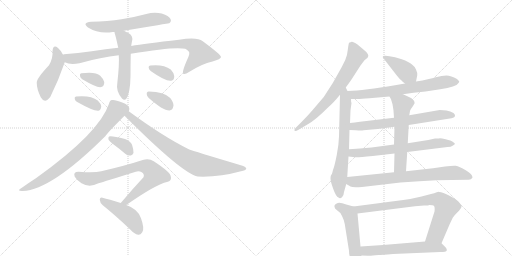
t = 0.00 s
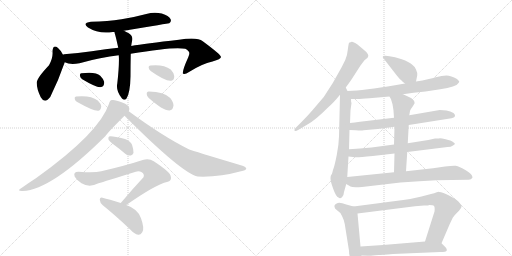
t = 3.48 s
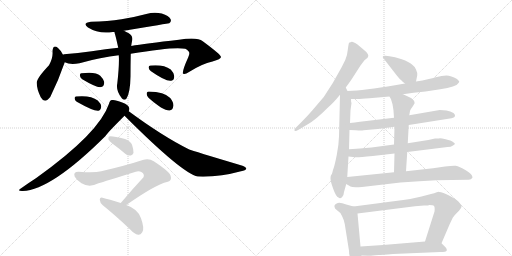
t = 6.95 s
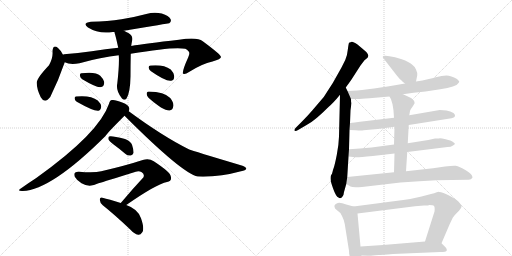
t = 10.43 s
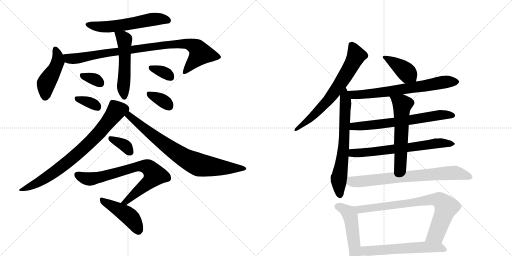
t = 13.91 s
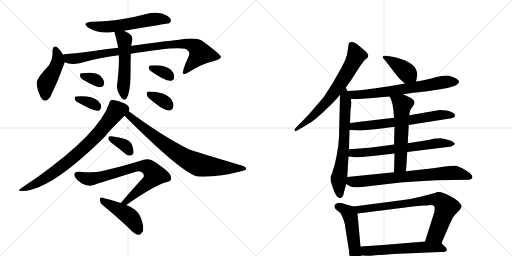
t = 17.39 s

The animated SVG that drew these frames (rendered in a browser with its animation timeline set to each time). Animation: 24 CSS @keyframes rules; one cycle of 17.39 s.

<svg version="1.1" viewBox="0 0 2048 1024" xmlns="http://www.w3.org/2000/svg">
  <g stroke="lightgray" stroke-dasharray="1,1" stroke-width="1" transform="scale(4, 4)">
    <line x1="0" y1="0" x2="256" y2="256"></line>
    <line x1="256" y1="0" x2="0" y2="256"></line>
    <line x1="128" y1="0" x2="128" y2="256"></line>
    <line x1="0" y1="128" x2="256" y2="128"></line>
    <line x1="256" y1="0" x2="512" y2="256"></line>
    <line x1="512" y1="0" x2="256" y2="256"></line>
    <line x1="384" y1="0" x2="384" y2="256"></line>
    <line x1="256" y1="128" x2="512" y2="128"></line>
  </g>
<g transform="scale(1, -1) translate(0, -850)">
   <style type="text/css">
    @keyframes keyframes0 {
      from {
       stroke: black;
       stroke-dashoffset: 580;
       stroke-width: 128;
       }
       65% {
       animation-timing-function: step-end;
       stroke: black;
       stroke-dashoffset: 0;
       stroke-width: 128;
       }
       to {
       stroke: black;
       stroke-width: 1024;
       }
       }
       #make-me-a-hanzi-animation-0 {
         animation: keyframes0 0.722005s both;
         animation-delay: 0.000000s;
         animation-timing-function: linear;
       }
    @keyframes keyframes1 {
      from {
       stroke: black;
       stroke-dashoffset: 455;
       stroke-width: 128;
       }
       60% {
       animation-timing-function: step-end;
       stroke: black;
       stroke-dashoffset: 0;
       stroke-width: 128;
       }
       to {
       stroke: black;
       stroke-width: 1024;
       }
       }
       #make-me-a-hanzi-animation-1 {
         animation: keyframes1 0.620280s both;
         animation-delay: 0.722005s;
         animation-timing-function: linear;
       }
    @keyframes keyframes2 {
      from {
       stroke: black;
       stroke-dashoffset: 922;
       stroke-width: 128;
       }
       75% {
       animation-timing-function: step-end;
       stroke: black;
       stroke-dashoffset: 0;
       stroke-width: 128;
       }
       to {
       stroke: black;
       stroke-width: 1024;
       }
       }
       #make-me-a-hanzi-animation-2 {
         animation: keyframes2 1.000326s both;
         animation-delay: 1.342285s;
         animation-timing-function: linear;
       }
    @keyframes keyframes3 {
      from {
       stroke: black;
       stroke-dashoffset: 528;
       stroke-width: 128;
       }
       63% {
       animation-timing-function: step-end;
       stroke: black;
       stroke-dashoffset: 0;
       stroke-width: 128;
       }
       to {
       stroke: black;
       stroke-width: 1024;
       }
       }
       #make-me-a-hanzi-animation-3 {
         animation: keyframes3 0.679688s both;
         animation-delay: 2.342611s;
         animation-timing-function: linear;
       }
    @keyframes keyframes4 {
      from {
       stroke: black;
       stroke-dashoffset: 329;
       stroke-width: 128;
       }
       52% {
       animation-timing-function: step-end;
       stroke: black;
       stroke-dashoffset: 0;
       stroke-width: 128;
       }
       to {
       stroke: black;
       stroke-width: 1024;
       }
       }
       #make-me-a-hanzi-animation-4 {
         animation: keyframes4 0.517741s both;
         animation-delay: 3.022298s;
         animation-timing-function: linear;
       }
    @keyframes keyframes5 {
      from {
       stroke: black;
       stroke-dashoffset: 344;
       stroke-width: 128;
       }
       53% {
       animation-timing-function: step-end;
       stroke: black;
       stroke-dashoffset: 0;
       stroke-width: 128;
       }
       to {
       stroke: black;
       stroke-width: 1024;
       }
       }
       #make-me-a-hanzi-animation-5 {
         animation: keyframes5 0.529948s both;
         animation-delay: 3.540039s;
         animation-timing-function: linear;
       }
    @keyframes keyframes6 {
      from {
       stroke: black;
       stroke-dashoffset: 339;
       stroke-width: 128;
       }
       52% {
       animation-timing-function: step-end;
       stroke: black;
       stroke-dashoffset: 0;
       stroke-width: 128;
       }
       to {
       stroke: black;
       stroke-width: 1024;
       }
       }
       #make-me-a-hanzi-animation-6 {
         animation: keyframes6 0.525879s both;
         animation-delay: 4.069987s;
         animation-timing-function: linear;
       }
    @keyframes keyframes7 {
      from {
       stroke: black;
       stroke-dashoffset: 347;
       stroke-width: 128;
       }
       53% {
       animation-timing-function: step-end;
       stroke: black;
       stroke-dashoffset: 0;
       stroke-width: 128;
       }
       to {
       stroke: black;
       stroke-width: 1024;
       }
       }
       #make-me-a-hanzi-animation-7 {
         animation: keyframes7 0.532389s both;
         animation-delay: 4.595866s;
         animation-timing-function: linear;
       }
    @keyframes keyframes8 {
      from {
       stroke: black;
       stroke-dashoffset: 780;
       stroke-width: 128;
       }
       72% {
       animation-timing-function: step-end;
       stroke: black;
       stroke-dashoffset: 0;
       stroke-width: 128;
       }
       to {
       stroke: black;
       stroke-width: 1024;
       }
       }
       #make-me-a-hanzi-animation-8 {
         animation: keyframes8 0.884766s both;
         animation-delay: 5.128255s;
         animation-timing-function: linear;
       }
    @keyframes keyframes9 {
      from {
       stroke: black;
       stroke-dashoffset: 789;
       stroke-width: 128;
       }
       72% {
       animation-timing-function: step-end;
       stroke: black;
       stroke-dashoffset: 0;
       stroke-width: 128;
       }
       to {
       stroke: black;
       stroke-width: 1024;
       }
       }
       #make-me-a-hanzi-animation-9 {
         animation: keyframes9 0.892090s both;
         animation-delay: 6.013021s;
         animation-timing-function: linear;
       }
    @keyframes keyframes10 {
      from {
       stroke: black;
       stroke-dashoffset: 355;
       stroke-width: 128;
       }
       54% {
       animation-timing-function: step-end;
       stroke: black;
       stroke-dashoffset: 0;
       stroke-width: 128;
       }
       to {
       stroke: black;
       stroke-width: 1024;
       }
       }
       #make-me-a-hanzi-animation-10 {
         animation: keyframes10 0.538900s both;
         animation-delay: 6.905111s;
         animation-timing-function: linear;
       }
    @keyframes keyframes11 {
      from {
       stroke: black;
       stroke-dashoffset: 759;
       stroke-width: 128;
       }
       71% {
       animation-timing-function: step-end;
       stroke: black;
       stroke-dashoffset: 0;
       stroke-width: 128;
       }
       to {
       stroke: black;
       stroke-width: 1024;
       }
       }
       #make-me-a-hanzi-animation-11 {
         animation: keyframes11 0.867676s both;
         animation-delay: 7.444010s;
         animation-timing-function: linear;
       }
    @keyframes keyframes12 {
      from {
       stroke: black;
       stroke-dashoffset: 448;
       stroke-width: 128;
       }
       59% {
       animation-timing-function: step-end;
       stroke: black;
       stroke-dashoffset: 0;
       stroke-width: 128;
       }
       to {
       stroke: black;
       stroke-width: 1024;
       }
       }
       #make-me-a-hanzi-animation-12 {
         animation: keyframes12 0.614583s both;
         animation-delay: 8.311686s;
         animation-timing-function: linear;
       }
    @keyframes keyframes13 {
      from {
       stroke: black;
       stroke-dashoffset: 691;
       stroke-width: 128;
       }
       69% {
       animation-timing-function: step-end;
       stroke: black;
       stroke-dashoffset: 0;
       stroke-width: 128;
       }
       to {
       stroke: black;
       stroke-width: 1024;
       }
       }
       #make-me-a-hanzi-animation-13 {
         animation: keyframes13 0.812337s both;
         animation-delay: 8.926270s;
         animation-timing-function: linear;
       }
    @keyframes keyframes14 {
      from {
       stroke: black;
       stroke-dashoffset: 678;
       stroke-width: 128;
       }
       69% {
       animation-timing-function: step-end;
       stroke: black;
       stroke-dashoffset: 0;
       stroke-width: 128;
       }
       to {
       stroke: black;
       stroke-width: 1024;
       }
       }
       #make-me-a-hanzi-animation-14 {
         animation: keyframes14 0.801758s both;
         animation-delay: 9.738607s;
         animation-timing-function: linear;
       }
    @keyframes keyframes15 {
      from {
       stroke: black;
       stroke-dashoffset: 404;
       stroke-width: 128;
       }
       57% {
       animation-timing-function: step-end;
       stroke: black;
       stroke-dashoffset: 0;
       stroke-width: 128;
       }
       to {
       stroke: black;
       stroke-width: 1024;
       }
       }
       #make-me-a-hanzi-animation-15 {
         animation: keyframes15 0.578776s both;
         animation-delay: 10.540365s;
         animation-timing-function: linear;
       }
    @keyframes keyframes16 {
      from {
       stroke: black;
       stroke-dashoffset: 695;
       stroke-width: 128;
       }
       69% {
       animation-timing-function: step-end;
       stroke: black;
       stroke-dashoffset: 0;
       stroke-width: 128;
       }
       to {
       stroke: black;
       stroke-width: 1024;
       }
       }
       #make-me-a-hanzi-animation-16 {
         animation: keyframes16 0.815592s both;
         animation-delay: 11.119141s;
         animation-timing-function: linear;
       }
    @keyframes keyframes17 {
      from {
       stroke: black;
       stroke-dashoffset: 667;
       stroke-width: 128;
       }
       68% {
       animation-timing-function: step-end;
       stroke: black;
       stroke-dashoffset: 0;
       stroke-width: 128;
       }
       to {
       stroke: black;
       stroke-width: 1024;
       }
       }
       #make-me-a-hanzi-animation-17 {
         animation: keyframes17 0.792806s both;
         animation-delay: 11.934733s;
         animation-timing-function: linear;
       }
    @keyframes keyframes18 {
      from {
       stroke: black;
       stroke-dashoffset: 672;
       stroke-width: 128;
       }
       69% {
       animation-timing-function: step-end;
       stroke: black;
       stroke-dashoffset: 0;
       stroke-width: 128;
       }
       to {
       stroke: black;
       stroke-width: 1024;
       }
       }
       #make-me-a-hanzi-animation-18 {
         animation: keyframes18 0.796875s both;
         animation-delay: 12.727539s;
         animation-timing-function: linear;
       }
    @keyframes keyframes19 {
      from {
       stroke: black;
       stroke-dashoffset: 581;
       stroke-width: 128;
       }
       65% {
       animation-timing-function: step-end;
       stroke: black;
       stroke-dashoffset: 0;
       stroke-width: 128;
       }
       to {
       stroke: black;
       stroke-width: 1024;
       }
       }
       #make-me-a-hanzi-animation-19 {
         animation: keyframes19 0.722819s both;
         animation-delay: 13.524414s;
         animation-timing-function: linear;
       }
    @keyframes keyframes20 {
      from {
       stroke: black;
       stroke-dashoffset: 747;
       stroke-width: 128;
       }
       71% {
       animation-timing-function: step-end;
       stroke: black;
       stroke-dashoffset: 0;
       stroke-width: 128;
       }
       to {
       stroke: black;
       stroke-width: 1024;
       }
       }
       #make-me-a-hanzi-animation-20 {
         animation: keyframes20 0.857910s both;
         animation-delay: 14.247233s;
         animation-timing-function: linear;
       }
    @keyframes keyframes21 {
      from {
       stroke: black;
       stroke-dashoffset: 493;
       stroke-width: 128;
       }
       62% {
       animation-timing-function: step-end;
       stroke: black;
       stroke-dashoffset: 0;
       stroke-width: 128;
       }
       to {
       stroke: black;
       stroke-width: 1024;
       }
       }
       #make-me-a-hanzi-animation-21 {
         animation: keyframes21 0.651204s both;
         animation-delay: 15.105143s;
         animation-timing-function: linear;
       }
    @keyframes keyframes22 {
      from {
       stroke: black;
       stroke-dashoffset: 795;
       stroke-width: 128;
       }
       72% {
       animation-timing-function: step-end;
       stroke: black;
       stroke-dashoffset: 0;
       stroke-width: 128;
       }
       to {
       stroke: black;
       stroke-width: 1024;
       }
       }
       #make-me-a-hanzi-animation-22 {
         animation: keyframes22 0.896973s both;
         animation-delay: 15.756348s;
         animation-timing-function: linear;
       }
    @keyframes keyframes23 {
      from {
       stroke: black;
       stroke-dashoffset: 592;
       stroke-width: 128;
       }
       66% {
       animation-timing-function: step-end;
       stroke: black;
       stroke-dashoffset: 0;
       stroke-width: 128;
       }
       to {
       stroke: black;
       stroke-width: 1024;
       }
       }
       #make-me-a-hanzi-animation-23 {
         animation: keyframes23 0.731771s both;
         animation-delay: 16.653320s;
         animation-timing-function: linear;
       }
</style>
<path d="M 496 727 Q 674 757 677 757 Q 687 764 682 774 Q 676 787 647 796 Q 616 803 585 794 Q 537 781 486 773 Q 431 764 364 763 Q 327 759 352 740 Q 395 713 451 722 Q 454 723 458 722 L 496 727 Z" fill="lightgray"></path> 
<path d="M 252 631 Q 242 650 232 658 Q 213 674 210 646 Q 213 619 196 589 Q 145 535 147 518 Q 147 494 163 461 Q 179 433 201 462 Q 235 531 259 601 C 263 612 263 612 252 631 Z" fill="lightgray"></path> 
<path d="M 523 635 Q 698 665 741 655 Q 759 645 757 636 Q 758 633 753 621 Q 726 561 733 555 Q 740 551 756 562 Q 808 595 850 604 Q 884 614 884 622 Q 883 632 811 685 Q 789 703 716 691 Q 580 676 525 666 L 473 659 Q 424 655 367 645 Q 312 638 256 633 Q 253 633 252 631 C 222 626 230 610 259 601 Q 281 589 318 597 Q 405 622 475 629 L 523 635 Z" fill="lightgray"></path> 
<path d="M 475 629 Q 478 596 469 515 Q 463 487 488 456 Q 498 446 506 456 Q 521 480 522 545 Q 522 590 523 635 L 525 666 Q 526 676 528 685 Q 534 706 515 717 Q 505 723 496 727 C 469 740 452 748 458 722 Q 458 718 460 713 Q 463 704 473 659 L 475 629 Z" fill="lightgray"></path> 
<path d="M 329 533 Q 389 497 405 502 Q 417 505 417 522 Q 414 534 401 547 Q 382 565 325 557 Q 318 556 320 546 Q 321 539 329 533 Z" fill="lightgray"></path> 
<path d="M 307 443 Q 376 404 394 407 Q 404 410 405 425 Q 404 435 391 448 Q 363 470 304 464 Q 297 463 299 454 Q 300 448 307 443 Z" fill="lightgray"></path> 
<path d="M 604 565 Q 664 523 685 527 Q 697 528 697 546 Q 696 558 683 572 Q 655 593 602 588 Q 593 588 595 578 Q 596 571 604 565 Z" fill="lightgray"></path> 
<path d="M 595 458 Q 653 407 678 408 Q 691 409 694 428 Q 694 441 681 458 Q 657 483 595 484 Q 586 484 587 473 Q 587 466 595 458 Z" fill="lightgray"></path> 
<path d="M 515 405 Q 518 412 517 417 Q 516 430 489 440 Q 461 452 448 450 Q 439 449 436 435 Q 397 318 145 138 Q 117 120 86 98 Q 64 85 91 86 Q 205 90 422 306 Q 426 315 498 387 L 515 405 Z" fill="lightgray"></path> 
<path d="M 498 387 Q 730 155 791 144 Q 800 144 812 143 Q 887 144 964 165 Q 983 169 985 174 Q 986 181 970 187 Q 769 247 757 252 Q 652 304 515 405 C 491 423 477 408 498 387 Z" fill="lightgray"></path> 
<path d="M 457 270 Q 479 254 501 235 Q 511 226 523 228 Q 530 229 534 238 Q 535 250 528 271 Q 524 284 500 294 Q 443 309 436 304 Q 432 301 434 292 Q 437 285 457 270 Z" fill="lightgray"></path> 
<path d="M 505 30 Q 626 114 668 122 Q 689 126 683 145 Q 682 161 615 205 Q 596 218 571 210 Q 504 188 405 165 Q 378 158 316 163 Q 291 164 299 143 Q 306 130 326 117 Q 357 98 394 117 Q 418 124 543 163 Q 556 167 567 161 Q 579 154 574 141 Q 531 95 483 38 C 464 15 480 13 505 30 Z" fill="lightgray"></path> 
<path d="M 483 38 Q 435 53 410 59 Q 400 63 399 51 Q 400 38 411 29 Q 460 -10 521 -68 Q 537 -86 553 -89 Q 562 -90 569 -79 Q 579 -66 564 -23 Q 552 14 505 30 L 483 38 Z" fill="lightgray"></path> 
<path d="M 1383 500 L 1404 529 L 1442 588 L 1458 609 L 1469 618 L 1472 622 Q 1475 629 1471 634 Q 1468 641 1456 650 L 1430 672 Q 1412 684 1407 683 Q 1403 682 1396 679 Q 1394 673 1391 650 Q 1389 627 1381 610 L 1366 580 Q 1334 519 1295 462 L 1248 407 Q 1230 386 1208 364 L 1182 338 Q 1177 333 1178 328 Q 1180 322 1194 331 L 1228 351 Q 1258 366 1314 422 Q 1334 439 1360 471 L 1383 500 Z" fill="lightgray"></path> 
<path d="M 1331 166 L 1328 155 Q 1328 154 1325 151 Q 1322 147 1322 137 Q 1322 126 1326 115 L 1332 97 Q 1344 63 1354 60 Q 1360 54 1368 61 Q 1375 66 1376 82 L 1385 114 L 1389 142 L 1394 224 L 1396 253 L 1398 330 L 1400 358 L 1402 409 L 1406 438 Q 1404 442 1404 454 L 1390 486 L 1383 500 C 1370 527 1361 501 1360 471 L 1356 304 Q 1355 270 1347 230 Q 1339 190 1335 179 Q 1331 168 1331 166 Z" fill="lightgray"></path> 
<path d="M 1664 524 L 1669 549 Q 1670 559 1664 572 Q 1659 584 1648 592 Q 1637 602 1607 613 Q 1578 623 1558 625 L 1542 627 Q 1536 628 1532 625 Q 1528 622 1536 614 L 1574 565 Q 1596 536 1604 530 Q 1613 520 1620 516 C 1645 499 1658 495 1664 524 Z" fill="lightgray"></path> 
<path d="M 1612 473 L 1654 479 L 1702 484 L 1761 493 Q 1825 502 1834 518 Q 1837 521 1837 524 Q 1837 526 1828 534 Q 1804 548 1786 548 Q 1768 548 1743 541 Q 1719 533 1664 524 L 1620 516 L 1580 509 Q 1458 488 1390 486 C 1360 485 1374 454 1404 454 L 1430 454 Q 1444 454 1478 457 L 1558 464 L 1612 473 Z" fill="lightgray"></path> 
<path d="M 1635 350 L 1806 377 Q 1820 380 1820 388 Q 1822 390 1814 398 Q 1802 405 1786 408 L 1759 410 L 1637 389 L 1576 379 L 1440 363 Q 1418 359 1400 358 C 1370 356 1368 331 1398 330 L 1423 329 Q 1446 327 1454 329 L 1511 334 L 1578 343 L 1635 350 Z" fill="lightgray"></path> 
<path d="M 1629 242 L 1790 262 Q 1804 262 1812 268 L 1820 274 Q 1820 276 1812 282 Q 1805 288 1783 293 Q 1762 298 1759 297 Q 1757 296 1751 296 L 1740 296 L 1713 290 L 1631 277 L 1576 272 L 1486 260 Q 1439 256 1396 253 C 1366 251 1364 227 1394 224 L 1421 221 Q 1425 219 1491 226 L 1578 236 L 1629 242 Z" fill="lightgray"></path> 
<path d="M 1624 165 L 1629 242 L 1631 277 L 1635 350 L 1637 389 L 1640 406 Q 1640 409 1650 423 L 1658 436 L 1658 441 L 1656 447 L 1646 457 Q 1630 466 1612 473 C 1584 484 1544 490 1558 464 L 1564 453 L 1570 433 Q 1575 407 1575 393 L 1576 379 L 1578 343 L 1576 272 L 1578 236 L 1576 161 C 1575 131 1622 135 1624 165 Z" fill="lightgray"></path> 
<path d="M 1385 114 L 1402 104 Q 1409 99 1448 102 L 1602 120 L 1677 125 Q 1748 130 1806 130 L 1873 131 Q 1885 130 1890 140 Q 1890 153 1863 169 Q 1837 185 1823 187 Q 1810 188 1780 184 Q 1750 179 1732 177 L 1624 165 L 1576 161 L 1389 142 C 1359 139 1359 129 1385 114 Z" fill="lightgray"></path> 
<path d="M 1408 -190 Q 1416 -204 1423 -202 Q 1440 -202 1446 -172 L 1442 -136 L 1430 -4 C 1428 20 1428 20 1414 24 L 1385 32 Q 1361 41 1351 38 Q 1341 34 1339 30 Q 1334 17 1348 9 Q 1362 1 1368 -14 Q 1375 -27 1379 -46 L 1396 -153 Q 1396 -170 1399 -174 Q 1403 -179 1408 -190 Z" fill="lightgray"></path> 
<path d="M 1766 -123 L 1799 -46 L 1811 -21 Q 1814 -16 1829 0 Q 1845 16 1846 23 Q 1847 29 1837 40 Q 1831 50 1800 66 Q 1769 82 1757 82 Q 1757 84 1747 81 Q 1738 77 1724 74 L 1686 64 Q 1650 55 1613 50 L 1414 24 C 1384 20 1400 -8 1430 -4 L 1660 25 L 1696 28 Q 1715 28 1717 30 Q 1733 30 1736 26 Q 1740 22 1738 4 L 1700 -116 C 1691 -145 1754 -151 1766 -123 Z" fill="lightgray"></path> 
<path d="M 1446 -172 L 1471 -173 Q 1482 -174 1514 -170 Q 1525 -170 1572 -166 L 1761 -158 Q 1785 -158 1787 -152 Q 1789 -146 1782 -139 L 1766 -123 C 1754 -111 1730 -114 1700 -116 L 1532 -130 L 1442 -136 C 1412 -138 1416 -171 1446 -172 Z" fill="lightgray"></path> 
      <clipPath id="make-me-a-hanzi-clip-0">
      <path d="M 496 727 Q 674 757 677 757 Q 687 764 682 774 Q 676 787 647 796 Q 616 803 585 794 Q 537 781 486 773 Q 431 764 364 763 Q 327 759 352 740 Q 395 713 451 722 Q 454 723 458 722 L 496 727 Z" fill="lightgray"></path>
      </clipPath>
      <path clip-path="url(#make-me-a-hanzi-clip-0)" d="M 356 753 L 427 742 L 507 750 L 611 773 L 646 774 L 675 765 " fill="none" id="make-me-a-hanzi-animation-0" stroke-dasharray="452 904" stroke-linecap="round"></path>

      <clipPath id="make-me-a-hanzi-clip-1">
      <path d="M 252 631 Q 242 650 232 658 Q 213 674 210 646 Q 213 619 196 589 Q 145 535 147 518 Q 147 494 163 461 Q 179 433 201 462 Q 235 531 259 601 C 263 612 263 612 252 631 Z" fill="lightgray"></path>
      </clipPath>
      <path clip-path="url(#make-me-a-hanzi-clip-1)" d="M 221 651 L 232 618 L 231 603 L 186 519 L 180 465 " fill="none" id="make-me-a-hanzi-animation-1" stroke-dasharray="327 654" stroke-linecap="round"></path>

      <clipPath id="make-me-a-hanzi-clip-2">
      <path d="M 523 635 Q 698 665 741 655 Q 759 645 757 636 Q 758 633 753 621 Q 726 561 733 555 Q 740 551 756 562 Q 808 595 850 604 Q 884 614 884 622 Q 883 632 811 685 Q 789 703 716 691 Q 580 676 525 666 L 473 659 Q 424 655 367 645 Q 312 638 256 633 Q 253 633 252 631 C 222 626 230 610 259 601 Q 281 589 318 597 Q 405 622 475 629 L 523 635 Z" fill="lightgray"></path>
      </clipPath>
      <path clip-path="url(#make-me-a-hanzi-clip-2)" d="M 258 624 L 275 615 L 306 616 L 393 634 L 650 670 L 750 675 L 780 664 L 802 636 L 738 559 " fill="none" id="make-me-a-hanzi-animation-2" stroke-dasharray="794 1588" stroke-linecap="round"></path>

      <clipPath id="make-me-a-hanzi-clip-3">
      <path d="M 475 629 Q 478 596 469 515 Q 463 487 488 456 Q 498 446 506 456 Q 521 480 522 545 Q 522 590 523 635 L 525 666 Q 526 676 528 685 Q 534 706 515 717 Q 505 723 496 727 C 469 740 452 748 458 722 Q 458 718 460 713 Q 463 704 473 659 L 475 629 Z" fill="lightgray"></path>
      </clipPath>
      <path clip-path="url(#make-me-a-hanzi-clip-3)" d="M 465 719 L 491 700 L 498 686 L 500 598 L 493 498 L 497 462 " fill="none" id="make-me-a-hanzi-animation-3" stroke-dasharray="400 800" stroke-linecap="round"></path>

      <clipPath id="make-me-a-hanzi-clip-4">
      <path d="M 329 533 Q 389 497 405 502 Q 417 505 417 522 Q 414 534 401 547 Q 382 565 325 557 Q 318 556 320 546 Q 321 539 329 533 Z" fill="lightgray"></path>
      </clipPath>
      <path clip-path="url(#make-me-a-hanzi-clip-4)" d="M 334 546 L 383 531 L 400 518 " fill="none" id="make-me-a-hanzi-animation-4" stroke-dasharray="201 402" stroke-linecap="round"></path>

      <clipPath id="make-me-a-hanzi-clip-5">
      <path d="M 307 443 Q 376 404 394 407 Q 404 410 405 425 Q 404 435 391 448 Q 363 470 304 464 Q 297 463 299 454 Q 300 448 307 443 Z" fill="lightgray"></path>
      </clipPath>
      <path clip-path="url(#make-me-a-hanzi-clip-5)" d="M 311 454 L 357 441 L 391 419 " fill="none" id="make-me-a-hanzi-animation-5" stroke-dasharray="216 432" stroke-linecap="round"></path>

      <clipPath id="make-me-a-hanzi-clip-6">
      <path d="M 604 565 Q 664 523 685 527 Q 697 528 697 546 Q 696 558 683 572 Q 655 593 602 588 Q 593 588 595 578 Q 596 571 604 565 Z" fill="lightgray"></path>
      </clipPath>
      <path clip-path="url(#make-me-a-hanzi-clip-6)" d="M 607 577 L 658 559 L 682 542 " fill="none" id="make-me-a-hanzi-animation-6" stroke-dasharray="211 422" stroke-linecap="round"></path>

      <clipPath id="make-me-a-hanzi-clip-7">
      <path d="M 595 458 Q 653 407 678 408 Q 691 409 694 428 Q 694 441 681 458 Q 657 483 595 484 Q 586 484 587 473 Q 587 466 595 458 Z" fill="lightgray"></path>
      </clipPath>
      <path clip-path="url(#make-me-a-hanzi-clip-7)" d="M 599 472 L 654 446 L 676 425 " fill="none" id="make-me-a-hanzi-animation-7" stroke-dasharray="219 438" stroke-linecap="round"></path>

      <clipPath id="make-me-a-hanzi-clip-8">
      <path d="M 515 405 Q 518 412 517 417 Q 516 430 489 440 Q 461 452 448 450 Q 439 449 436 435 Q 397 318 145 138 Q 117 120 86 98 Q 64 85 91 86 Q 205 90 422 306 Q 426 315 498 387 L 515 405 Z" fill="lightgray"></path>
      </clipPath>
      <path clip-path="url(#make-me-a-hanzi-clip-8)" d="M 498 414 L 465 407 L 395 316 L 286 214 L 194 145 L 95 95 " fill="none" id="make-me-a-hanzi-animation-8" stroke-dasharray="652 1304" stroke-linecap="round"></path>

      <clipPath id="make-me-a-hanzi-clip-9">
      <path d="M 498 387 Q 730 155 791 144 Q 800 144 812 143 Q 887 144 964 165 Q 983 169 985 174 Q 986 181 970 187 Q 769 247 757 252 Q 652 304 515 405 C 491 423 477 408 498 387 Z" fill="lightgray"></path>
      </clipPath>
      <path clip-path="url(#make-me-a-hanzi-clip-9)" d="M 518 393 L 517 384 L 593 322 L 755 209 L 811 188 L 979 175 " fill="none" id="make-me-a-hanzi-animation-9" stroke-dasharray="661 1322" stroke-linecap="round"></path>

      <clipPath id="make-me-a-hanzi-clip-10">
      <path d="M 457 270 Q 479 254 501 235 Q 511 226 523 228 Q 530 229 534 238 Q 535 250 528 271 Q 524 284 500 294 Q 443 309 436 304 Q 432 301 434 292 Q 437 285 457 270 Z" fill="lightgray"></path>
      </clipPath>
      <path clip-path="url(#make-me-a-hanzi-clip-10)" d="M 440 297 L 496 270 L 520 242 " fill="none" id="make-me-a-hanzi-animation-10" stroke-dasharray="227 454" stroke-linecap="round"></path>

      <clipPath id="make-me-a-hanzi-clip-11">
      <path d="M 505 30 Q 626 114 668 122 Q 689 126 683 145 Q 682 161 615 205 Q 596 218 571 210 Q 504 188 405 165 Q 378 158 316 163 Q 291 164 299 143 Q 306 130 326 117 Q 357 98 394 117 Q 418 124 543 163 Q 556 167 567 161 Q 579 154 574 141 Q 531 95 483 38 C 464 15 480 13 505 30 Z" fill="lightgray"></path>
      </clipPath>
      <path clip-path="url(#make-me-a-hanzi-clip-11)" d="M 310 151 L 333 139 L 367 134 L 558 185 L 591 182 L 606 170 L 618 150 L 599 124 L 509 46 L 491 42 " fill="none" id="make-me-a-hanzi-animation-11" stroke-dasharray="631 1262" stroke-linecap="round"></path>

      <clipPath id="make-me-a-hanzi-clip-12">
      <path d="M 483 38 Q 435 53 410 59 Q 400 63 399 51 Q 400 38 411 29 Q 460 -10 521 -68 Q 537 -86 553 -89 Q 562 -90 569 -79 Q 579 -66 564 -23 Q 552 14 505 30 L 483 38 Z" fill="lightgray"></path>
      </clipPath>
      <path clip-path="url(#make-me-a-hanzi-clip-12)" d="M 410 48 L 512 -11 L 538 -41 L 553 -72 " fill="none" id="make-me-a-hanzi-animation-12" stroke-dasharray="320 640" stroke-linecap="round"></path>

      <clipPath id="make-me-a-hanzi-clip-13">
      <path d="M 1383 500 L 1404 529 L 1442 588 L 1458 609 L 1469 618 L 1472 622 Q 1475 629 1471 634 Q 1468 641 1456 650 L 1430 672 Q 1412 684 1407 683 Q 1403 682 1396 679 Q 1394 673 1391 650 Q 1389 627 1381 610 L 1366 580 Q 1334 519 1295 462 L 1248 407 Q 1230 386 1208 364 L 1182 338 Q 1177 333 1178 328 Q 1180 322 1194 331 L 1228 351 Q 1258 366 1314 422 Q 1334 439 1360 471 L 1383 500 Z" fill="lightgray"></path>
      </clipPath>
      <path clip-path="url(#make-me-a-hanzi-clip-13)" d="M 1405 672 L 1425 626 L 1359 511 L 1266 400 L 1183 332 " fill="none" id="make-me-a-hanzi-animation-13" stroke-dasharray="563 1126" stroke-linecap="round"></path>

      <clipPath id="make-me-a-hanzi-clip-14">
      <path d="M 1331 166 L 1328 155 Q 1328 154 1325 151 Q 1322 147 1322 137 Q 1322 126 1326 115 L 1332 97 Q 1344 63 1354 60 Q 1360 54 1368 61 Q 1375 66 1376 82 L 1385 114 L 1389 142 L 1394 224 L 1396 253 L 1398 330 L 1400 358 L 1402 409 L 1406 438 Q 1404 442 1404 454 L 1390 486 L 1383 500 C 1370 527 1361 501 1360 471 L 1356 304 Q 1355 270 1347 230 Q 1339 190 1335 179 Q 1331 168 1331 166 Z" fill="lightgray"></path>
      </clipPath>
      <path clip-path="url(#make-me-a-hanzi-clip-14)" d="M 1384 492 L 1375 261 L 1355 134 L 1360 72 " fill="none" id="make-me-a-hanzi-animation-14" stroke-dasharray="550 1100" stroke-linecap="round"></path>

      <clipPath id="make-me-a-hanzi-clip-15">
      <path d="M 1664 524 L 1669 549 Q 1670 559 1664 572 Q 1659 584 1648 592 Q 1637 602 1607 613 Q 1578 623 1558 625 L 1542 627 Q 1536 628 1532 625 Q 1528 622 1536 614 L 1574 565 Q 1596 536 1604 530 Q 1613 520 1620 516 C 1645 499 1658 495 1664 524 Z" fill="lightgray"></path>
      </clipPath>
      <path clip-path="url(#make-me-a-hanzi-clip-15)" d="M 1538 621 L 1616 571 L 1655 532 " fill="none" id="make-me-a-hanzi-animation-15" stroke-dasharray="276 552" stroke-linecap="round"></path>

      <clipPath id="make-me-a-hanzi-clip-16">
      <path d="M 1612 473 L 1654 479 L 1702 484 L 1761 493 Q 1825 502 1834 518 Q 1837 521 1837 524 Q 1837 526 1828 534 Q 1804 548 1786 548 Q 1768 548 1743 541 Q 1719 533 1664 524 L 1620 516 L 1580 509 Q 1458 488 1390 486 C 1360 485 1374 454 1404 454 L 1430 454 Q 1444 454 1478 457 L 1558 464 L 1612 473 Z" fill="lightgray"></path>
      </clipPath>
      <path clip-path="url(#make-me-a-hanzi-clip-16)" d="M 1396 482 L 1415 471 L 1454 472 L 1781 523 L 1828 525 " fill="none" id="make-me-a-hanzi-animation-16" stroke-dasharray="567 1134" stroke-linecap="round"></path>

      <clipPath id="make-me-a-hanzi-clip-17">
      <path d="M 1635 350 L 1806 377 Q 1820 380 1820 388 Q 1822 390 1814 398 Q 1802 405 1786 408 L 1759 410 L 1637 389 L 1576 379 L 1440 363 Q 1418 359 1400 358 C 1370 356 1368 331 1398 330 L 1423 329 Q 1446 327 1454 329 L 1511 334 L 1578 343 L 1635 350 Z" fill="lightgray"></path>
      </clipPath>
      <path clip-path="url(#make-me-a-hanzi-clip-17)" d="M 1405 337 L 1414 344 L 1583 361 L 1755 390 L 1810 389 " fill="none" id="make-me-a-hanzi-animation-17" stroke-dasharray="539 1078" stroke-linecap="round"></path>

      <clipPath id="make-me-a-hanzi-clip-18">
      <path d="M 1629 242 L 1790 262 Q 1804 262 1812 268 L 1820 274 Q 1820 276 1812 282 Q 1805 288 1783 293 Q 1762 298 1759 297 Q 1757 296 1751 296 L 1740 296 L 1713 290 L 1631 277 L 1576 272 L 1486 260 Q 1439 256 1396 253 C 1366 251 1364 227 1394 224 L 1421 221 Q 1425 219 1491 226 L 1578 236 L 1629 242 Z" fill="lightgray"></path>
      </clipPath>
      <path clip-path="url(#make-me-a-hanzi-clip-18)" d="M 1402 231 L 1411 238 L 1477 240 L 1746 277 L 1813 275 " fill="none" id="make-me-a-hanzi-animation-18" stroke-dasharray="544 1088" stroke-linecap="round"></path>

      <clipPath id="make-me-a-hanzi-clip-19">
      <path d="M 1624 165 L 1629 242 L 1631 277 L 1635 350 L 1637 389 L 1640 406 Q 1640 409 1650 423 L 1658 436 L 1658 441 L 1656 447 L 1646 457 Q 1630 466 1612 473 C 1584 484 1544 490 1558 464 L 1564 453 L 1570 433 Q 1575 407 1575 393 L 1576 379 L 1578 343 L 1576 272 L 1578 236 L 1576 161 C 1575 131 1622 135 1624 165 Z" fill="lightgray"></path>
      </clipPath>
      <path clip-path="url(#make-me-a-hanzi-clip-19)" d="M 1565 461 L 1609 432 L 1601 188 L 1581 168 " fill="none" id="make-me-a-hanzi-animation-19" stroke-dasharray="453 906" stroke-linecap="round"></path>

      <clipPath id="make-me-a-hanzi-clip-20">
      <path d="M 1385 114 L 1402 104 Q 1409 99 1448 102 L 1602 120 L 1677 125 Q 1748 130 1806 130 L 1873 131 Q 1885 130 1890 140 Q 1890 153 1863 169 Q 1837 185 1823 187 Q 1810 188 1780 184 Q 1750 179 1732 177 L 1624 165 L 1576 161 L 1389 142 C 1359 139 1359 129 1385 114 Z" fill="lightgray"></path>
      </clipPath>
      <path clip-path="url(#make-me-a-hanzi-clip-20)" d="M 1398 134 L 1406 124 L 1436 123 L 1807 159 L 1881 142 " fill="none" id="make-me-a-hanzi-animation-20" stroke-dasharray="619 1238" stroke-linecap="round"></path>

      <clipPath id="make-me-a-hanzi-clip-21">
      <path d="M 1408 -190 Q 1416 -204 1423 -202 Q 1440 -202 1446 -172 L 1442 -136 L 1430 -4 C 1428 20 1428 20 1414 24 L 1385 32 Q 1361 41 1351 38 Q 1341 34 1339 30 Q 1334 17 1348 9 Q 1362 1 1368 -14 Q 1375 -27 1379 -46 L 1396 -153 Q 1396 -170 1399 -174 Q 1403 -179 1408 -190 Z" fill="lightgray"></path>
      </clipPath>
      <path clip-path="url(#make-me-a-hanzi-clip-21)" d="M 1352 24 L 1386 6 L 1401 -14 L 1423 -186 " fill="none" id="make-me-a-hanzi-animation-21" stroke-dasharray="365 730" stroke-linecap="round"></path>

      <clipPath id="make-me-a-hanzi-clip-22">
      <path d="M 1766 -123 L 1799 -46 L 1811 -21 Q 1814 -16 1829 0 Q 1845 16 1846 23 Q 1847 29 1837 40 Q 1831 50 1800 66 Q 1769 82 1757 82 Q 1757 84 1747 81 Q 1738 77 1724 74 L 1686 64 Q 1650 55 1613 50 L 1414 24 C 1384 20 1400 -8 1430 -4 L 1660 25 L 1696 28 Q 1715 28 1717 30 Q 1733 30 1736 26 Q 1740 22 1738 4 L 1700 -116 C 1691 -145 1754 -151 1766 -123 Z" fill="lightgray"></path>
      </clipPath>
      <path clip-path="url(#make-me-a-hanzi-clip-22)" d="M 1422 22 L 1439 13 L 1710 50 L 1757 50 L 1785 21 L 1742 -88 L 1707 -110 " fill="none" id="make-me-a-hanzi-animation-22" stroke-dasharray="667 1334" stroke-linecap="round"></path>

      <clipPath id="make-me-a-hanzi-clip-23">
      <path d="M 1446 -172 L 1471 -173 Q 1482 -174 1514 -170 Q 1525 -170 1572 -166 L 1761 -158 Q 1785 -158 1787 -152 Q 1789 -146 1782 -139 L 1766 -123 C 1754 -111 1730 -114 1700 -116 L 1532 -130 L 1442 -136 C 1412 -138 1416 -171 1446 -172 Z" fill="lightgray"></path>
      </clipPath>
      <path clip-path="url(#make-me-a-hanzi-clip-23)" d="M 1450 -141 L 1460 -152 L 1476 -154 L 1694 -138 L 1757 -140 L 1779 -148 " fill="none" id="make-me-a-hanzi-animation-23" stroke-dasharray="464 928" stroke-linecap="round"></path>

</g>
</svg>
